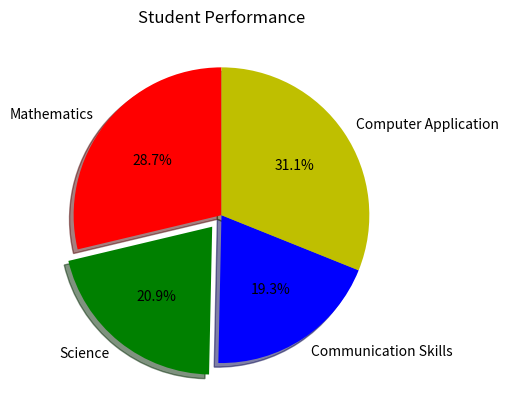

The script that saved this image:
"""
A pie plot is a circular graph that is split up into wedge-shaped pieces. Each piece is
proportionate to the value it represents. The total value of the pie is 100 percent:
"""
# Add the essential library matplotlib
import matplotlib.pyplot as plt

# create the data
subjects = ["Mathematics", "Science", "Communication Skills", "Computer Application"]
scores = [85, 62, 57, 92]

# Plot the pie plot
plt.pie(scores,
        labels=subjects,
        colors=['r', 'g', 'b', 'y'],
        startangle=90,
        shadow=True,
        explode=(0, 0.1, 0, 0),
        autopct='%1.1f%%')

# Add title to graph
plt.title("Student Performance")

# Draw the chart
plt.show()

"""
In the preceding code of the pie chart, we specified values, labels, colors, startangle,
shadow, explode, and autopct. In our example, values is the scores of the student in
four subjects and labels is the list of subject names. We can also specify the color list for
the individual subject scores. The startangle parameter specifies the first value angle,
which is 90 degrees; this means the first line is vertical.

Optionally, we can also use the shadow parameter to specify the shadow of the pie slice
and the explode parameter to pull out a pie slice list of the binary value. If we want to pull
out a second pie slice, then a tuple of values would be (0, 0.1, 0, 0).
"""
